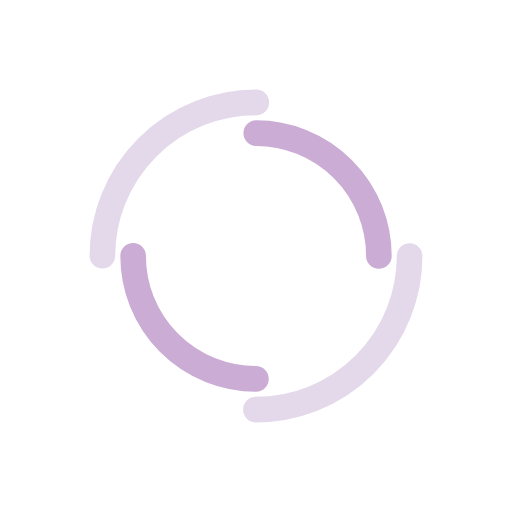
t = 0.00 s
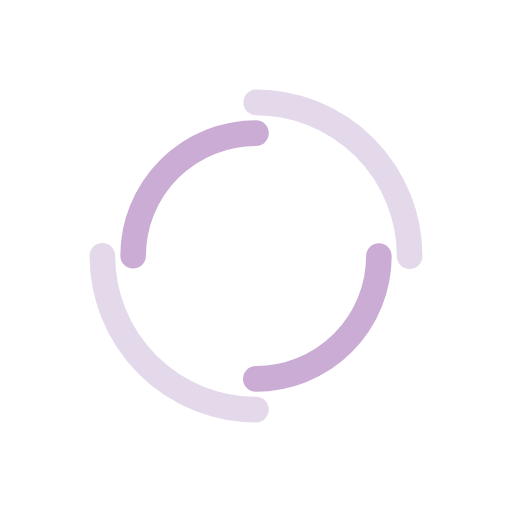
t = 0.28 s
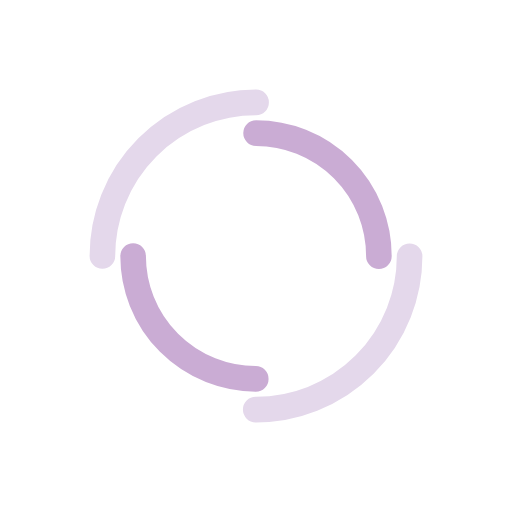
t = 0.55 s
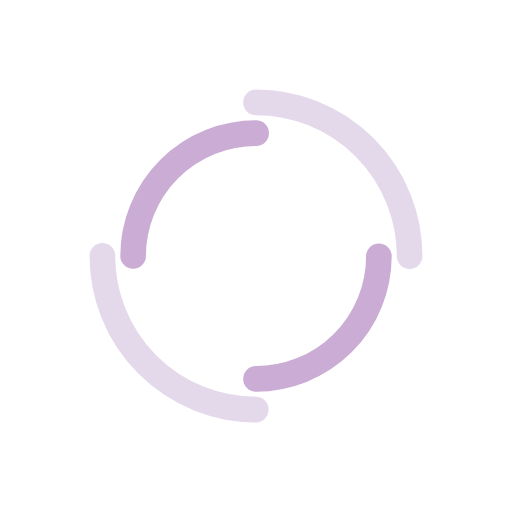
t = 0.83 s

The animated SVG that drew these frames (rendered in a browser with its animation timeline set to each time). Animation: 2 SMIL elements (animateTransform=2); one cycle of 1.10 s, repeats indefinitely.

<svg width="200px"  height="200px"  xmlns="http://www.w3.org/2000/svg" viewBox="0 0 100 100" preserveAspectRatio="xMidYMid" class="lds-double-ring" style="background: none;"><circle cx="50" cy="50" ng-attr-r="{{config.radius}}" ng-attr-stroke-width="{{config.width}}" ng-attr-stroke="{{config.c1}}" ng-attr-stroke-dasharray="{{config.dasharray}}" fill="none" stroke-linecap="round" r="30" stroke-width="5" stroke="#e4d8eb" stroke-dasharray="47.12388980384689 47.12388980384689" transform="rotate(60 50 50)"><animateTransform attributeName="transform" type="rotate" calcMode="linear" values="0 50 50;360 50 50" keyTimes="0;1" dur="1.1s" begin="0s" repeatCount="indefinite"></animateTransform></circle><circle cx="50" cy="50" ng-attr-r="{{config.radius2}}" ng-attr-stroke-width="{{config.width}}" ng-attr-stroke="{{config.c2}}" ng-attr-stroke-dasharray="{{config.dasharray2}}" ng-attr-stroke-dashoffset="{{config.dashoffset2}}" fill="none" stroke-linecap="round" r="24" stroke-width="5" stroke="#caacd4" stroke-dasharray="37.69911184307752 37.69911184307752" stroke-dashoffset="37.69911184307752" transform="rotate(-60 50 50)"><animateTransform attributeName="transform" type="rotate" calcMode="linear" values="0 50 50;-360 50 50" keyTimes="0;1" dur="1.1s" begin="0s" repeatCount="indefinite"></animateTransform></circle></svg>